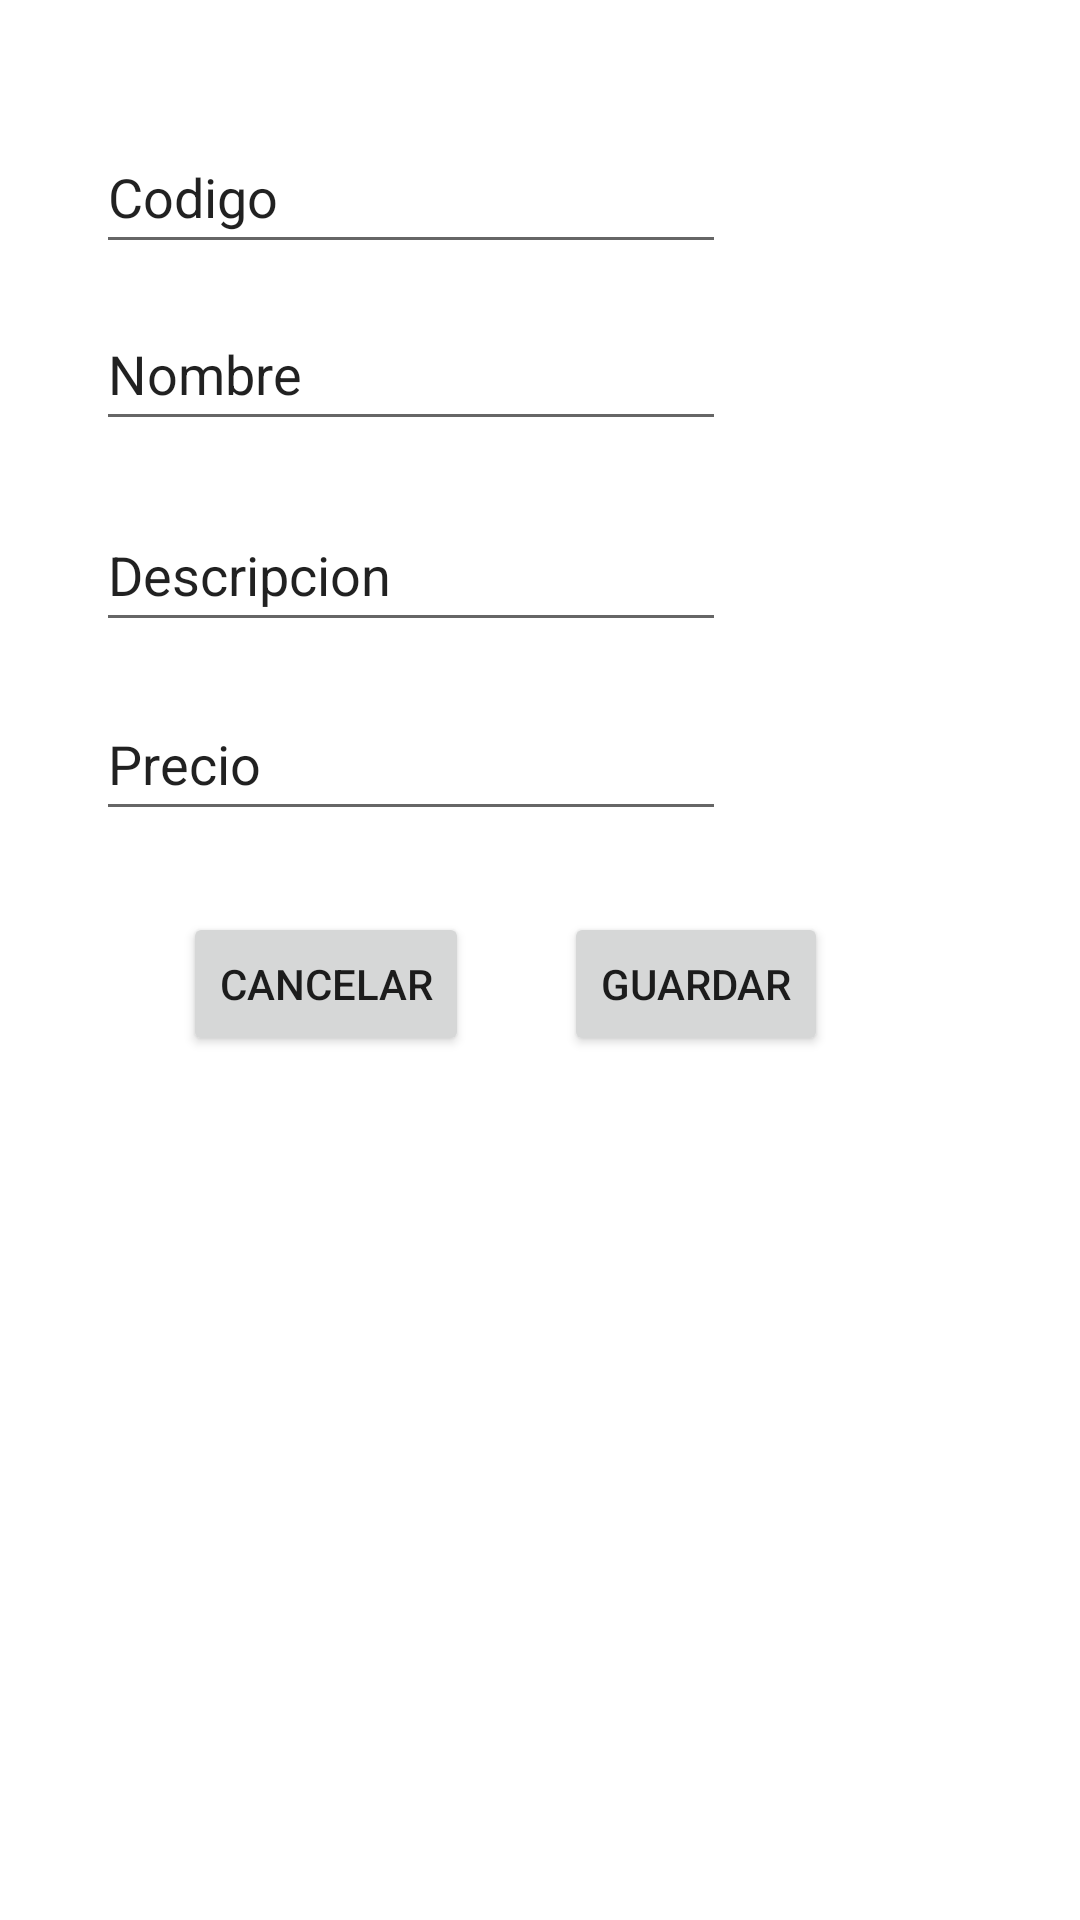

Here is an Android app screen rendered from its layout file. Give the layout XML and the strings, colors and styles it references.
<!-- AndroidManifest.xml: application theme Theme.Pruebaciclo4 -->
<!-- res/layout/actividad_agregar_producto.xml -->
<?xml version="1.0" encoding="utf-8"?>
<androidx.constraintlayout.widget.ConstraintLayout xmlns:android="http://schemas.android.com/apk/res/android"
    xmlns:app="http://schemas.android.com/apk/res-auto"
    xmlns:tools="http://schemas.android.com/tools"
    android:layout_width="match_parent"
    android:layout_height="match_parent">

    <EditText
        android:id="@+id/codigo"
        android:layout_width="wrap_content"
        android:layout_height="wrap_content"
        android:layout_marginStart="32dp"
        android:layout_marginLeft="32dp"
        android:layout_marginTop="40dp"
        android:ems="10"
        android:inputType="textPersonName"
        android:minHeight="48dp"
        android:text="Codigo"
        app:layout_constraintStart_toStartOf="parent"
        app:layout_constraintTop_toTopOf="parent" />

    <EditText
        android:id="@+id/nombre"
        android:layout_width="wrap_content"
        android:layout_height="wrap_content"
        android:layout_marginStart="32dp"
        android:layout_marginLeft="32dp"
        android:layout_marginTop="11dp"
        android:ems="10"
        android:inputType="textPersonName"
        android:minHeight="48dp"
        android:text="Nombre"
        app:layout_constraintStart_toStartOf="parent"
        app:layout_constraintTop_toBottomOf="@+id/codigo" />

    <Button
        android:id="@+id/btGuardar"
        android:layout_width="wrap_content"
        android:layout_height="wrap_content"
        android:layout_marginTop="304dp"
        android:layout_marginEnd="84dp"
        android:layout_marginRight="84dp"
        android:text="Guardar"
        app:layout_constraintEnd_toEndOf="parent"
        app:layout_constraintHorizontal_bias="1.0"
        app:layout_constraintStart_toEndOf="@+id/btCancelar"
        app:layout_constraintTop_toTopOf="parent" />

    <Button
        android:id="@+id/btCancelar"
        android:layout_width="wrap_content"
        android:layout_height="wrap_content"
        android:layout_marginStart="61dp"
        android:layout_marginLeft="61dp"
        android:layout_marginTop="27dp"
        android:text="Cancelar"
        app:layout_constraintStart_toStartOf="parent"
        app:layout_constraintTop_toBottomOf="@+id/precio" />

    <EditText
        android:id="@+id/descripcion"
        android:layout_width="wrap_content"
        android:layout_height="wrap_content"
        android:layout_marginStart="32dp"
        android:layout_marginLeft="32dp"
        android:layout_marginTop="19dp"
        android:ems="10"
        android:inputType="textPersonName"
        android:minHeight="48dp"
        android:text="Descripcion"
        app:layout_constraintStart_toStartOf="parent"
        app:layout_constraintTop_toBottomOf="@+id/nombre" />

    <EditText
        android:id="@+id/precio"
        android:layout_width="wrap_content"
        android:layout_height="wrap_content"
        android:layout_marginStart="32dp"
        android:layout_marginLeft="32dp"
        android:layout_marginTop="15dp"
        android:ems="10"
        android:inputType="textPersonName"
        android:minHeight="48dp"
        android:text="Precio"
        app:layout_constraintStart_toStartOf="parent"
        app:layout_constraintTop_toBottomOf="@+id/descripcion" />

</androidx.constraintlayout.widget.ConstraintLayout>
<!-- resources referenced by this layout -->
<resources>
  <style name="Theme.Pruebaciclo4" parent="Theme.MaterialComponents.DayNight.DarkActionBar">
          
          <item name="colorPrimary">@color/purple_500</item>
          <item name="colorPrimaryVariant">@color/purple_700</item>
          <item name="colorOnPrimary">@color/white</item>
          
          <item name="colorSecondary">@color/teal_200</item>
          <item name="colorSecondaryVariant">@color/teal_700</item>
          <item name="colorOnSecondary">@color/black</item>
          
          <item name="android:statusBarColor" tools:targetApi="l">?attr/colorPrimaryVariant</item>
          
      </style>
  <!-- not gathered from this repository: default colours our renderer supplied (Android Studio template values) -->
  <color name="purple_500">#FF6200EE</color>
  <color name="purple_700">#FF3700B3</color>
  <color name="teal_200">#FF03DAC5</color>
  <color name="teal_700">#FF018786</color>
  <color name="black">#FF000000</color>
  <color name="white">#FFFFFFFF</color>
</resources>
